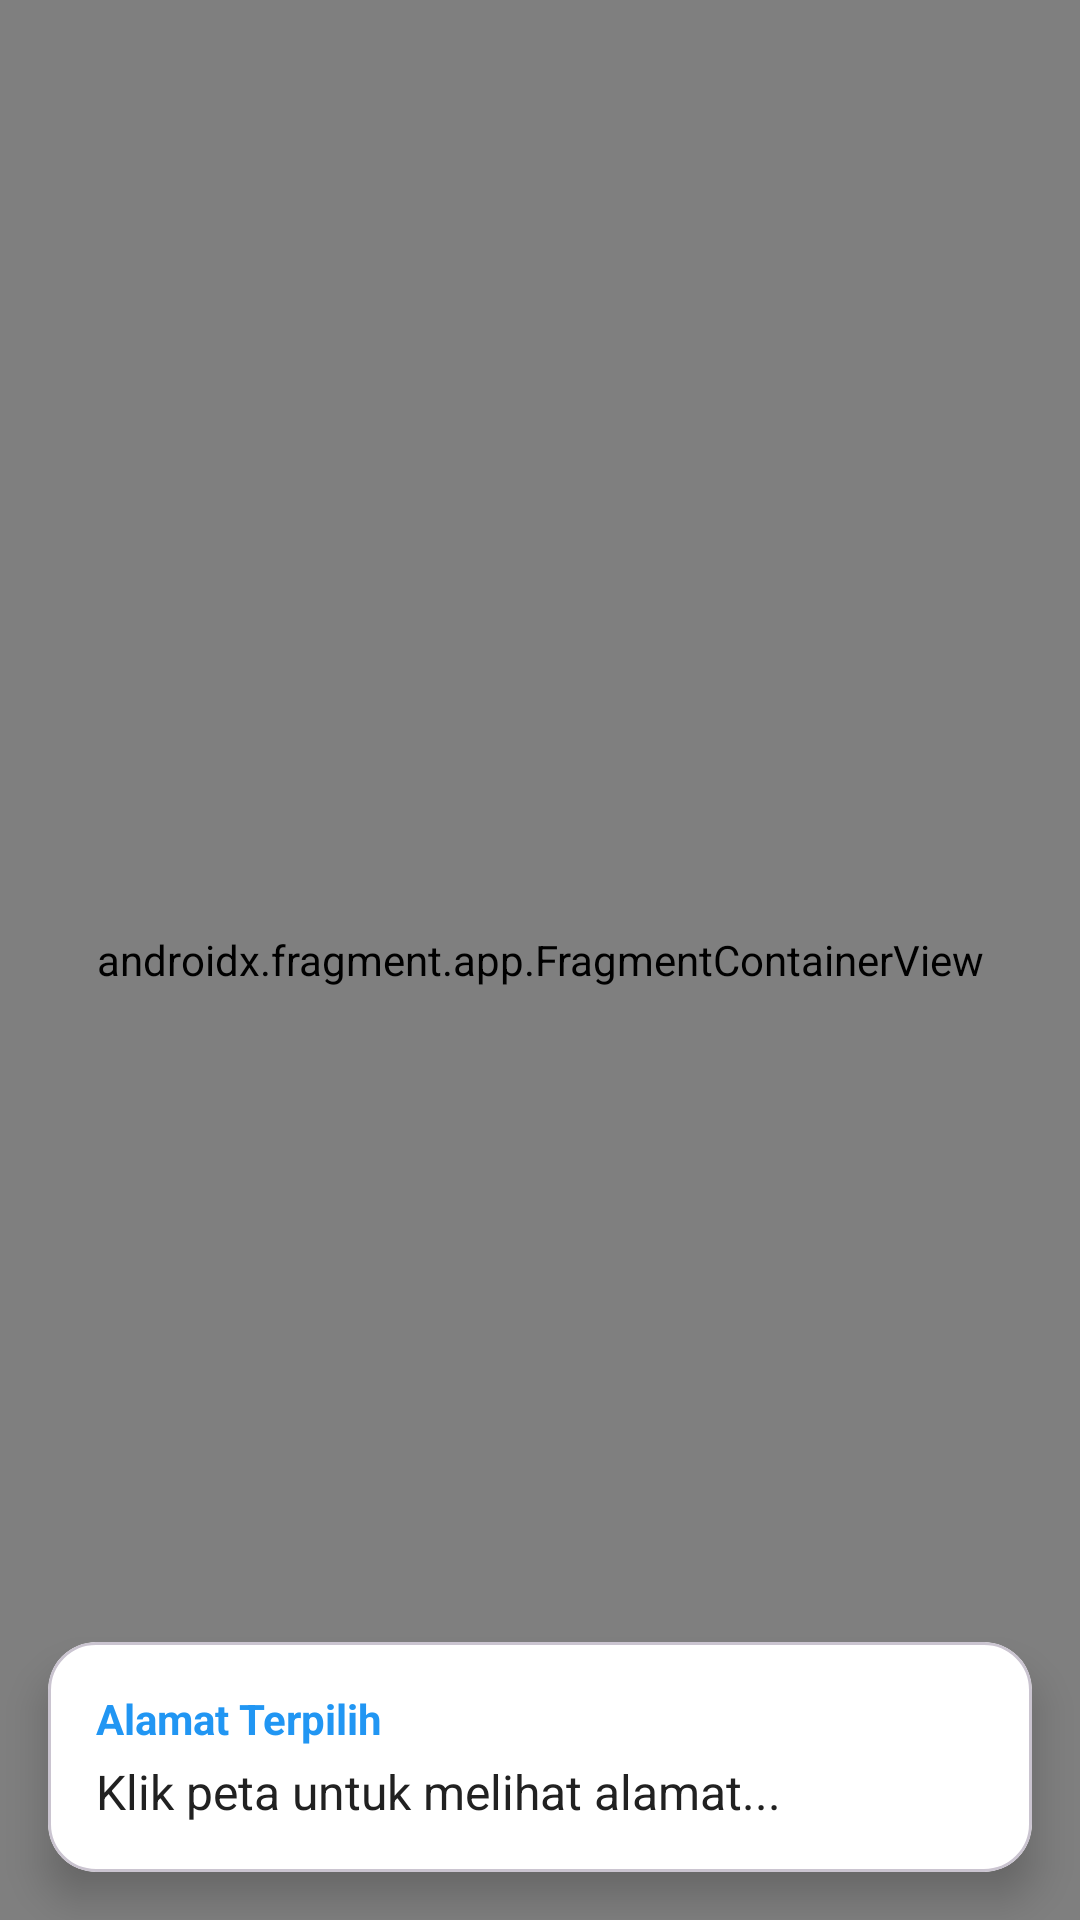

Layout XML and referenced resources for this Android screen:
<!-- AndroidManifest.xml: application theme Theme.NindaApp -->
<!-- res/layout/activity_maps.xml -->
<?xml version="1.0" encoding="utf-8"?>
<androidx.constraintlayout.widget.ConstraintLayout xmlns:android="http://schemas.android.com/apk/res/android"
    xmlns:app="http://schemas.android.com/apk/res-auto"
    xmlns:tools="http://schemas.android.com/tools"
    android:layout_width="match_parent"
    android:layout_height="match_parent"
    tools:context=".MapsActivity">

    
    
    <androidx.fragment.app.FragmentContainerView
        android:id="@+id/map"
        android:name="com.google.android.gms.maps.SupportMapFragment"
        android:layout_width="0dp"
        android:layout_height="0dp"
        app:layout_constraintBottom_toBottomOf="parent"
        app:layout_constraintEnd_toEndOf="parent"
        app:layout_constraintStart_toStartOf="parent"
        app:layout_constraintTop_toTopOf="parent" />

    
    <com.google.android.material.card.MaterialCardView
        android:id="@+id/card_address"
        android:layout_width="0dp"
        android:layout_height="wrap_content"
        android:layout_margin="16dp"
        app:cardCornerRadius="16dp"
        app:cardElevation="8dp"
        app:cardBackgroundColor="@color/color_surface"
        app:layout_constraintBottom_toBottomOf="parent"
        app:layout_constraintEnd_toEndOf="parent"
        app:layout_constraintStart_toStartOf="parent">

        <LinearLayout
            android:layout_width="match_parent"
            android:layout_height="wrap_content"
            android:orientation="vertical"
            android:padding="16dp">

            <TextView
                android:layout_width="wrap_content"
                android:layout_height="wrap_content"
                android:text="@string/address_title"
                android:textStyle="bold"
                android:textSize="14sp"
                android:textColor="@color/primary"
                android:layout_marginBottom="4dp"/>

            <TextView
                android:id="@+id/text_location_address"
                android:layout_width="match_parent"
                android:layout_height="wrap_content"
                android:text="@string/address_placeholder"
                android:textSize="16sp"
                android:textColor="@color/text_main"/>

        </LinearLayout>

    </com.google.android.material.card.MaterialCardView>

</androidx.constraintlayout.widget.ConstraintLayout>
<!-- resources referenced by this layout -->
<resources>
  <color name="color_surface">@color/white</color>
  <color name="primary">#2196F3</color>
  <color name="text_main">@color/text_primary_light</color>
  <string name="address_placeholder">Klik peta untuk melihat alamat...</string>
  <string name="address_title">Alamat Terpilih</string>
  <style name="Theme.NindaApp" parent="Base.Theme.NindaApp" />
  <color name="white">#FFFFFFFF</color>
  <color name="text_primary_light">#212121</color>
  <style name="Base.Theme.NindaApp" parent="Theme.Material3.Light.NoActionBar">
          
          <item name="colorPrimary">@color/primary</item>
          <item name="colorPrimaryDark">@color/primary_dark</item>
          <item name="colorAccent">@color/accent</item>
          
          
          <item name="android:windowBackground">@color/background_light</item>
          <item name="android:colorBackground">@color/background_light</item>
          
          
          <item name="android:textColorPrimary">@color/text_primary_light</item>
          <item name="android:textColorSecondary">@color/text_secondary_light</item>
          
          
          <item name="android:statusBarColor">@color/primary</item>
          <item name="android:windowLightStatusBar">false</item>
      </style>
  <color name="primary_dark">#1976D2</color>
  <color name="accent">#FF9800</color>
  <color name="background_light">#FFFFFF</color>
  <color name="text_secondary_light">#757575</color>
</resources>
